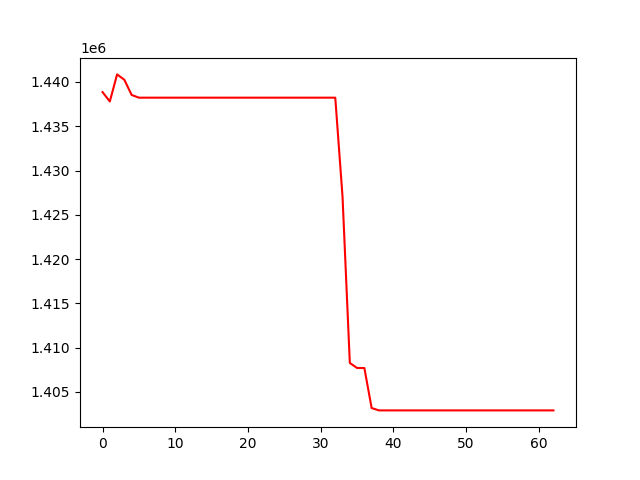

The data file committed next to this chart (first rows):
, 0
0, 1438849
1, 1437793
2, 1440849
3, 1440240
4, 1438527
5, 1438222
6, 1438222
7, 1438222
8, 1438222
9, 1438222
10, 1438222
11, 1438222
12, 1438222
13, 1438222
14, 1438222
15, 1438222
16, 1438222
17, 1438222
18, 1438222
19, 1438222
20, 1438222
21, 1438222
22, 1438222
23, 1438222
24, 1438222
25, 1438222
26, 1438222
27, 1438222
28, 1438222
29, 1438222
30, 1438222
31, 1438222
32, 1438222
33, 1427014
34, 1408276
35, 1407705
36, 1407705
37, 1403187
38, 1402920
39, 1402920
40, 1402920
41, 1402920
42, 1402920
43, 1402920
44, 1402920
45, 1402920
46, 1402920
47, 1402920
48, 1402920
49, 1402920
50, 1402920
51, 1402920
52, 1402920
53, 1402920
54, 1402920
55, 1402920
56, 1402920
57, 1402920
58, 1402920
59, 1402920
... 3 more rows
